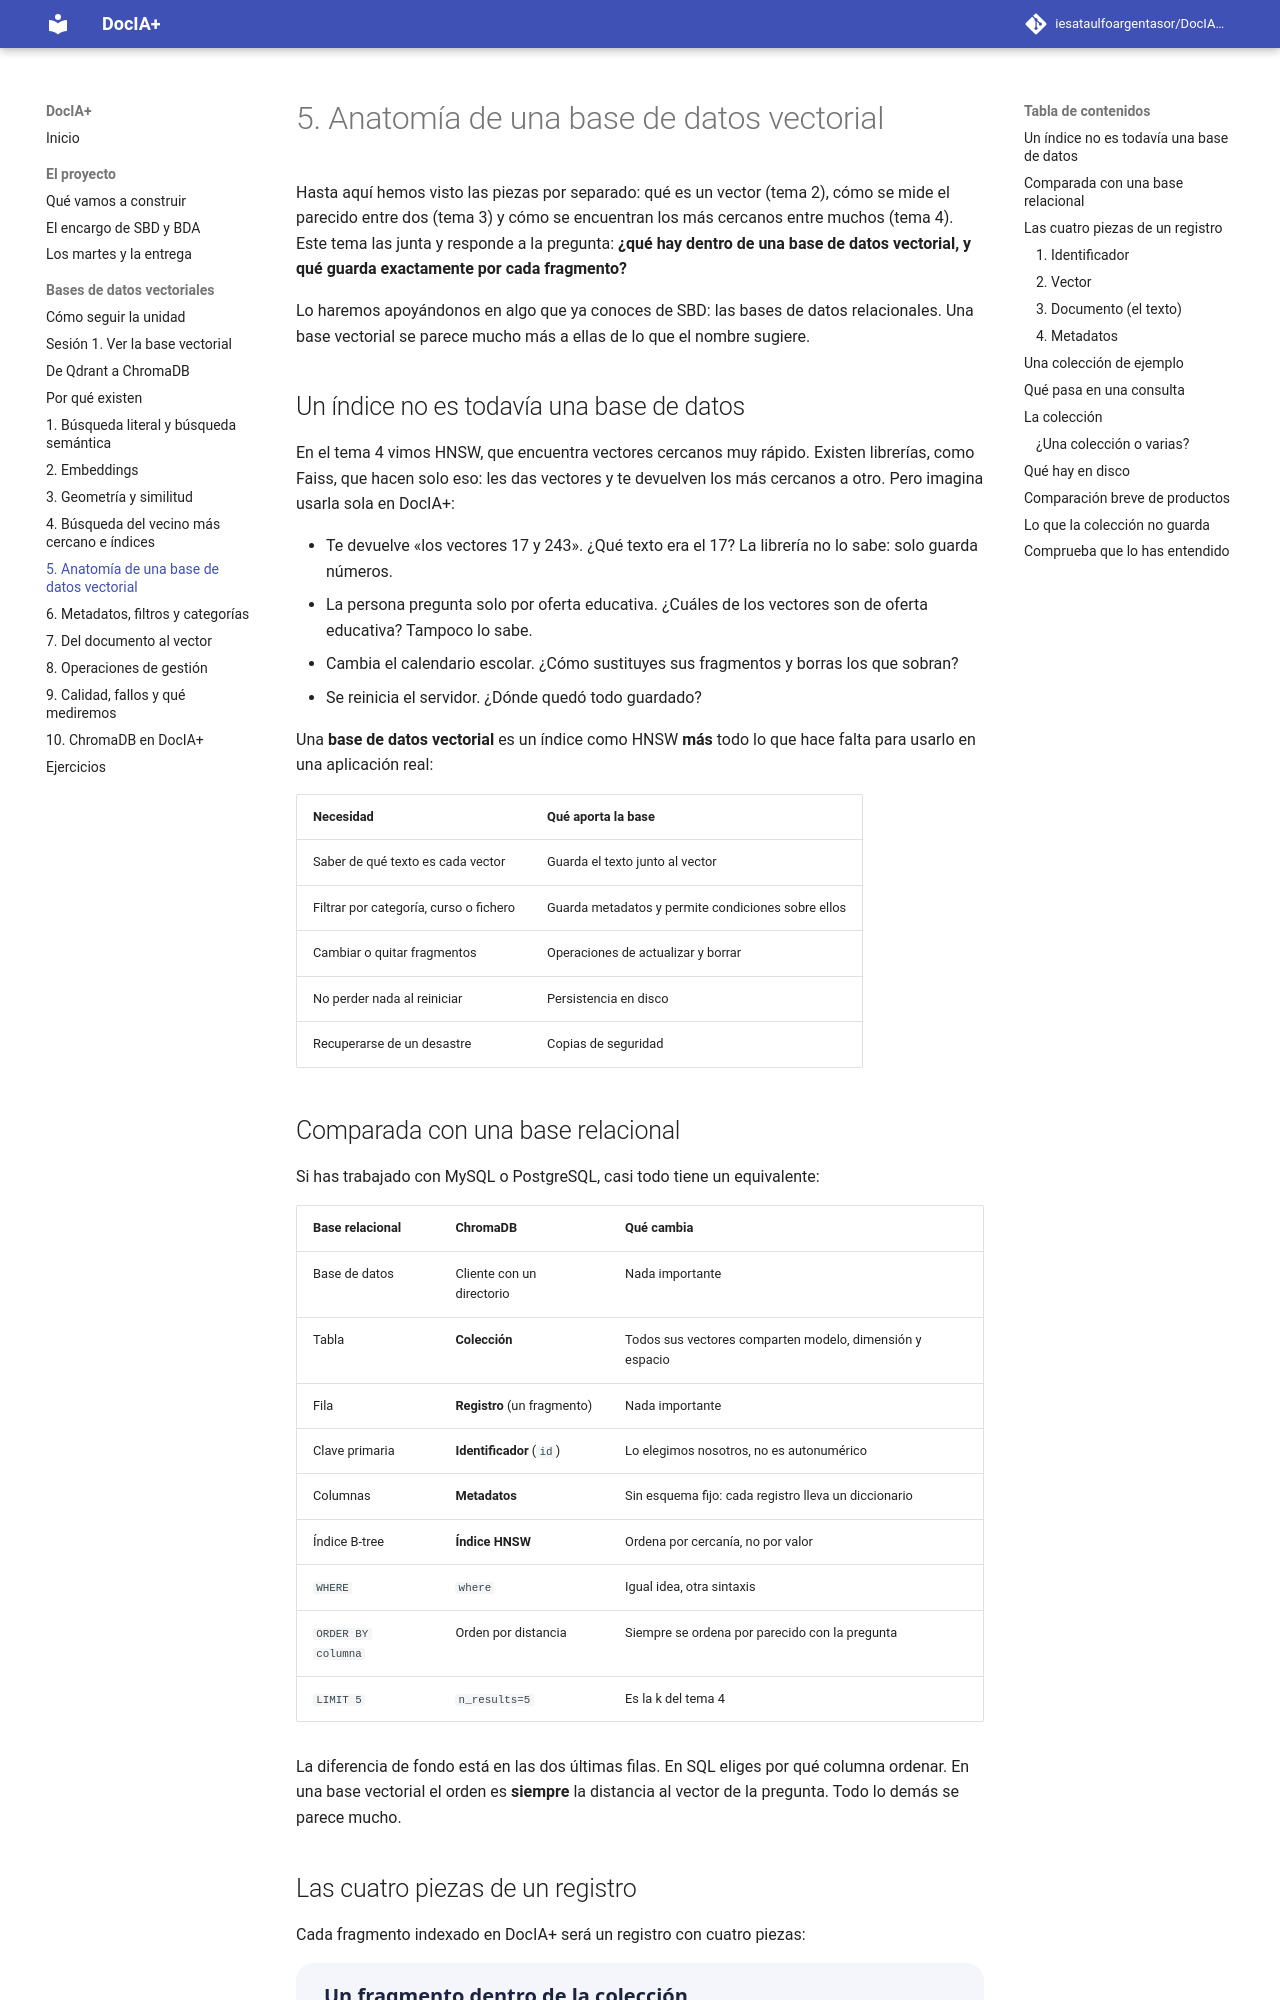

repository: iesataulfoargentasor/DocIA-Plus · page: 01-bases-vectoriales/05-anatomia-bd-vectorial/index.html · generator: mkdocs

# 5. Anatomía de una base de datos vectorial

Hasta aquí hemos visto las piezas por separado: qué es un vector (tema 2), cómo se mide el parecido entre dos (tema 3) y cómo se encuentran los más cercanos entre muchos (tema 4). Este tema las junta y responde a la pregunta: **¿qué hay dentro de una base de datos vectorial, y qué guarda exactamente por cada fragmento?**

Lo haremos apoyándonos en algo que ya conoces de SBD: las bases de datos relacionales. Una base vectorial se parece mucho más a ellas de lo que el nombre sugiere.

## Un índice no es todavía una base de datos

En el tema 4 vimos HNSW, que encuentra vectores cercanos muy rápido. Existen librerías, como Faiss, que hacen solo eso: les das vectores y te devuelven los más cercanos a otro. Pero imagina usarla sola en DocIA+:

- Te devuelve «los vectores 17 y 243». ¿Qué texto era el 17? La librería no lo sabe: solo guarda números.
- La persona pregunta solo por oferta educativa. ¿Cuáles de los vectores son de oferta educativa? Tampoco lo sabe.
- Cambia el calendario escolar. ¿Cómo sustituyes sus fragmentos y borras los que sobran?
- Se reinicia el servidor. ¿Dónde quedó todo guardado?

Una **base de datos vectorial** es un índice como HNSW **más** todo lo que hace falta para usarlo en una aplicación real:

| Necesidad | Qué aporta la base |
| --- | --- |
| Saber de qué texto es cada vector | Guarda el texto junto al vector |
| Filtrar por categoría, curso o fichero | Guarda metadatos y permite condiciones sobre ellos |
| Cambiar o quitar fragmentos | Operaciones de actualizar y borrar |
| No perder nada al reiniciar | Persistencia en disco |
| Recuperarse de un desastre | Copias de seguridad |

## Comparada con una base relacional

Si has trabajado con MySQL o PostgreSQL, casi todo tiene un equivalente:

| Base relacional | ChromaDB | Qué cambia |
| --- | --- | --- |
| Base de datos | Cliente con un directorio | Nada importante |
| Tabla | **Colección** | Todos sus vectores comparten modelo, dimensión y espacio |
| Fila | **Registro** (un fragmento) | Nada importante |
| Clave primaria | **Identificador** (`id`) | Lo elegimos nosotros, no es autonumérico |
| Columnas | **Metadatos** | Sin esquema fijo: cada registro lleva un diccionario |
| Índice B-tree | **Índice HNSW** | Ordena por cercanía, no por valor |
| `WHERE` | `where` | Igual idea, otra sintaxis |
| `ORDER BY columna` | Orden por distancia | Siempre se ordena por parecido con la pregunta |
| `LIMIT 5` | `n_results=5` | Es la k del tema 4 |

La diferencia de fondo está en las dos últimas filas. En SQL eliges por qué columna ordenar. En una base vectorial el orden es **siempre** la distancia al vector de la pregunta. Todo lo demás se parece mucho.
